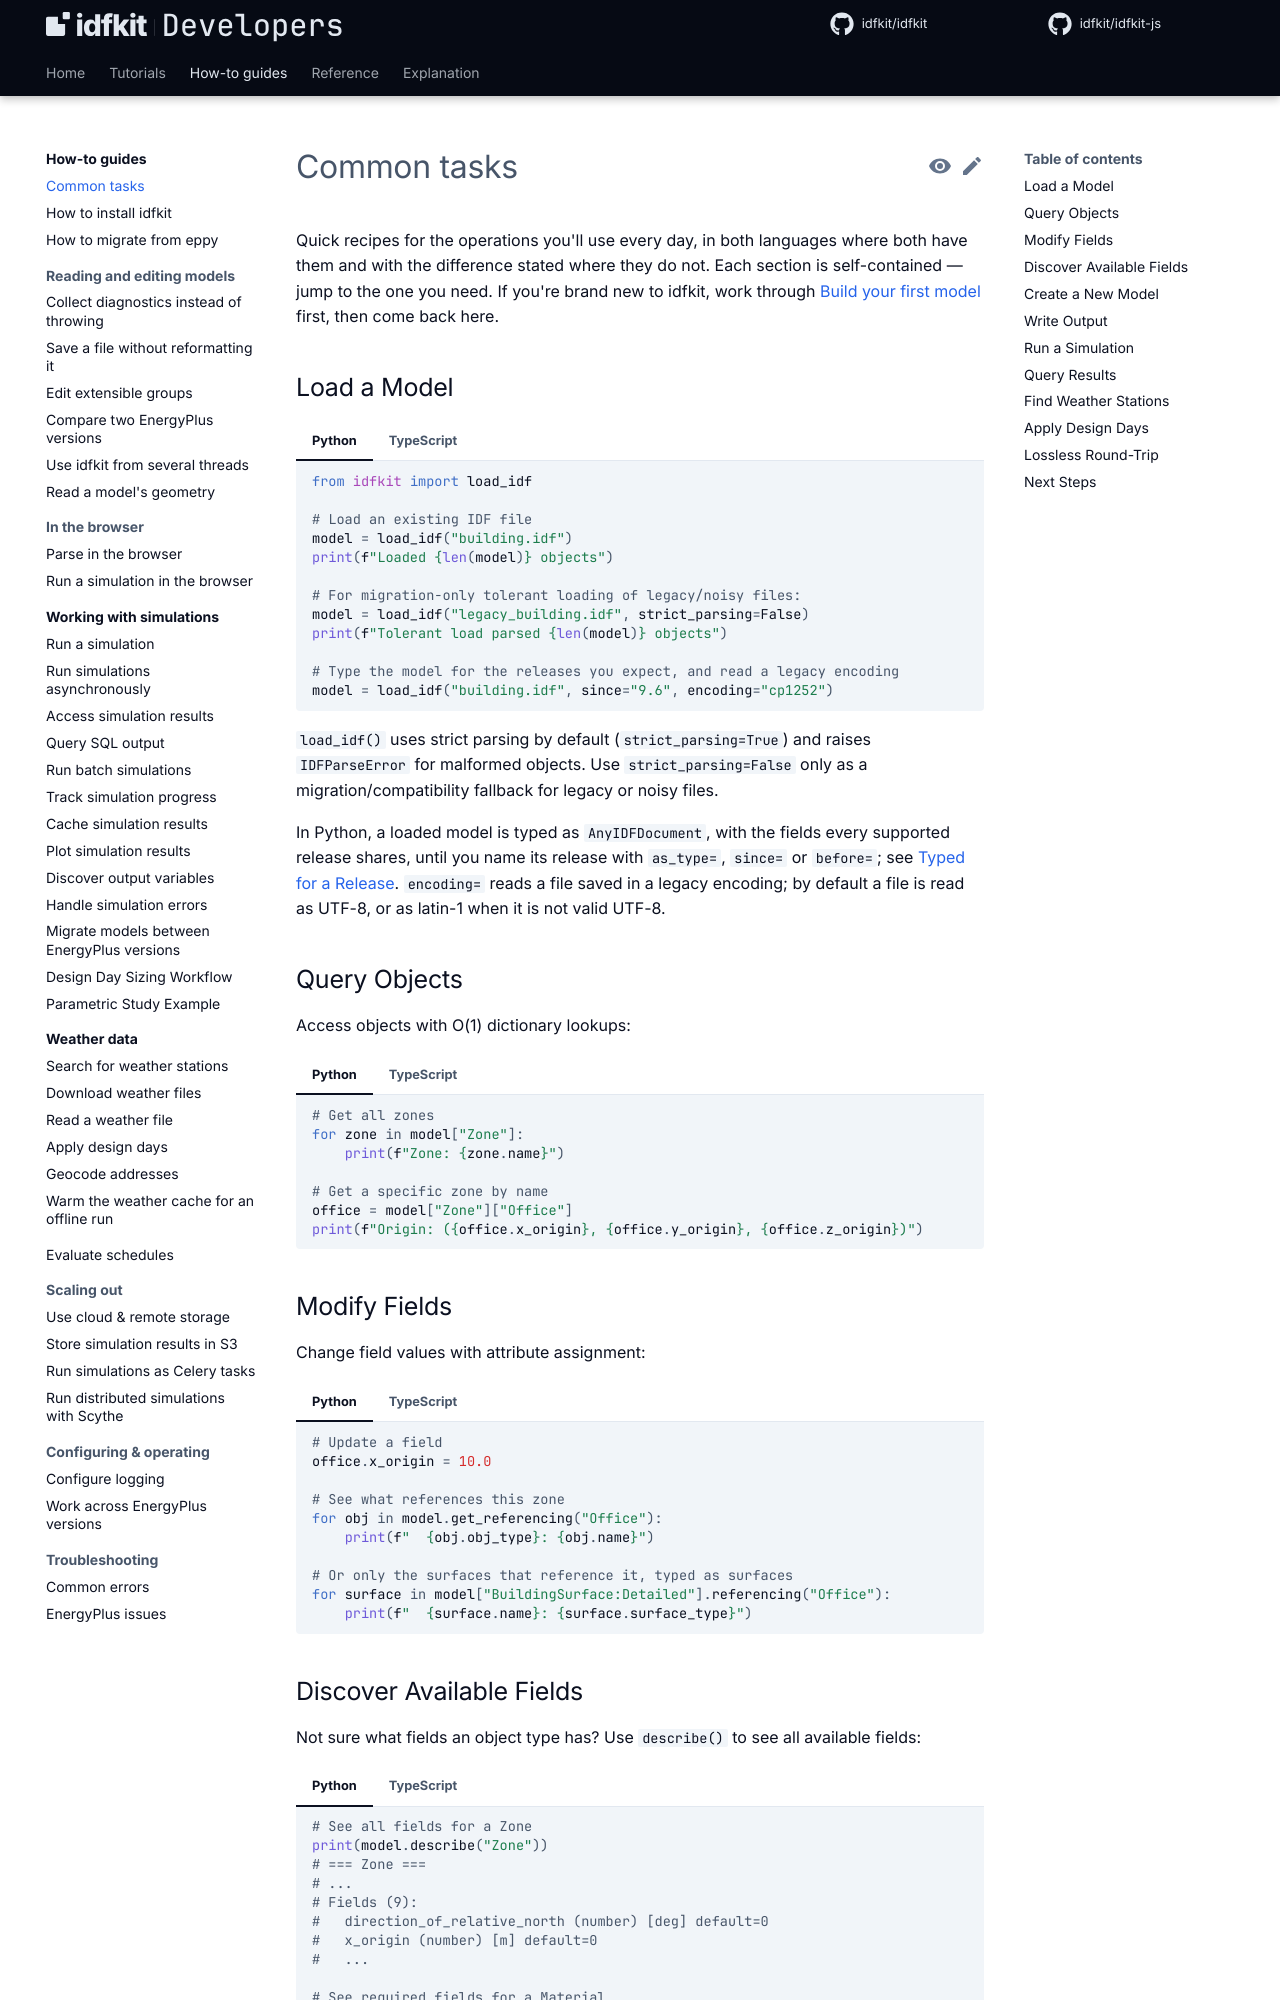

repository: idfkit/idfkit-developers · page: getting-started/quick-start/index.html · generator: mkdocs

# Common tasks

Quick recipes for the operations you'll use every day, in both languages where both have
them and with the difference stated where they do not. Each section is
self-contained — jump to the one you need. If you're brand new to idfkit, work
through [Build your first model](../tutorials/first-model.md) first, then come
back here.

## Load a Model

=== "Python"

    ```python
    --8<-- "docs/snippets/getting-started/quick-start/load_a_model.py:example"
    ```

=== "TypeScript"

    ```ts
    --8<-- "docs/snippets/js/getting-started/quick-start/load_a_model.ts:example"
    ```

`load_idf()` uses strict parsing by default (`strict_parsing=True`) and raises
`IDFParseError` for malformed objects. Use `strict_parsing=False` only as a
migration/compatibility fallback for legacy or noisy files.

In Python, a loaded model is typed as `AnyIDFDocument`, with the fields every
supported release shares, until you name its release with `as_type=`, `since=`
or `before=`; see [Typed for a Release](../concepts/type-safety.md#typed-for-a-release).
`encoding=` reads a file saved in a legacy encoding; by default a file is read
as UTF-8, or as latin-1 when it is not valid UTF-8.

## Query Objects

Access objects with O(1) dictionary lookups:

=== "Python"

    ```python
    --8<-- "docs/snippets/getting-started/quick-start/query_objects.py:example"
    ```

=== "TypeScript"

    ```ts
    --8<-- "docs/snippets/js/getting-started/quick-start/query_objects.ts:example"
    ```
